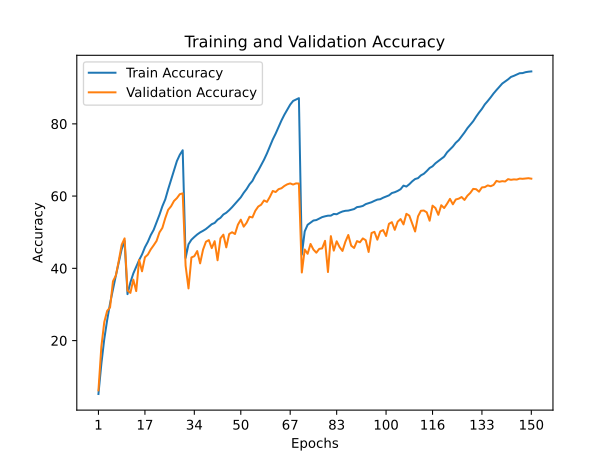

Data behind this chart, as committed beside it:
train_accuracy; train_loss; valid_accuracy; valid_loss
5,2140; 4,7276; 6,2200; 4,5581
13,5150; 3,9843; 18,2900; 3,6702
20,3880; 3,5345; 25,1000; 3,2123
25,6590; 3,2225; 28,2200; 3,0827
30,2890; 2,9795; 29,1900; 3,0592
34,1800; 2,7783; 36,4200; 2,6729
38,0230; 2,5865; 38,0100; 2,5741
41,6820; 2,4126; 42,1100; 2,3527
45,3020; 2,2557; 46,5200; 2,1745
47,5540; 2,1391; 48,2900; 2,0969
32,8500; 2,8470; 33,8500; 2,8505
36,1010; 2,6721; 33,2000; 2,8775
38,5770; 2,5573; 36,8700; 2,6612
40,4300; 2,4572; 33,6900; 2,8810
42,2700; 2,3750; 42,3300; 2,3857
43,8330; 2,2972; 39,1800; 2,5926
45,8300; 2,2117; 43,0600; 2,3712
47,3340; 2,1362; 43,8000; 2,3394
49,1950; 2,0528; 45,2400; 2,2287
50,6400; 1,9695; 46,3700; 2,2386
52,6930; 1,8902; 47,5800; 2,1490
54,8160; 1,7942; 49,9400; 2,0831
57,1770; 1,6966; 51,1900; 2,0082
59,0850; 1,6027; 53,9000; 1,8658
61,8950; 1,4865; 56,2000; 1,7907
64,4640; 1,3752; 57,1800; 1,7291
67,1450; 1,2698; 58,6400; 1,6865
69,6850; 1,1722; 59,4300; 1,6502
71,4300; 1,0996; 60,5200; 1,6253
72,6850; 1,0608; 60,7500; 1,5945
42,8680; 2,3389; 40,7500; 2,5343
46,6590; 2,1572; 34,4300; 2,8717
47,9150; 2,1089; 43,0100; 2,4622
48,6760; 2,0775; 43,3600; 2,3856
49,3750; 2,0383; 44,7800; 2,2769
49,9450; 2,0194; 41,3700; 2,4995
50,3840; 1,9958; 45,1600; 2,2848
50,8850; 1,9672; 47,3600; 2,2173
51,5540; 1,9447; 47,8200; 2,1555
52,2150; 1,9128; 45,5900; 2,2475
52,5690; 1,8909; 47,5100; 2,1882
53,4480; 1,8535; 42,2300; 2,4965
53,9850; 1,8271; 48,3100; 2,1608
54,9020; 1,7937; 49,3200; 2,0994
55,3870; 1,7599; 45,8000; 2,3018
56,1090; 1,7299; 49,5000; 2,1421
56,9300; 1,6904; 49,9900; 2,0948
57,8540; 1,6538; 49,5000; 2,1083
58,8090; 1,6095; 52,0700; 1,9843
59,6610; 1,5708; 53,4700; 1,8823
60,9000; 1,5234; 51,5300; 2,0356
61,9490; 1,4729; 52,6100; 1,9089
63,2520; 1,4209; 54,2800; 1,9131
64,1950; 1,3711; 54,0900; 1,9404
65,7740; 1,3093; 55,9400; 1,8366
67,0530; 1,2521; 57,1000; 1,7607
68,5670; 1,1924; 57,6100; 1,7595
70,0810; 1,1321; 58,8000; 1,6904
71,8100; 1,0630; 58,3900; 1,7486
73,6890; 0,9915; 59,7800; 1,6985
... 90 more rows
